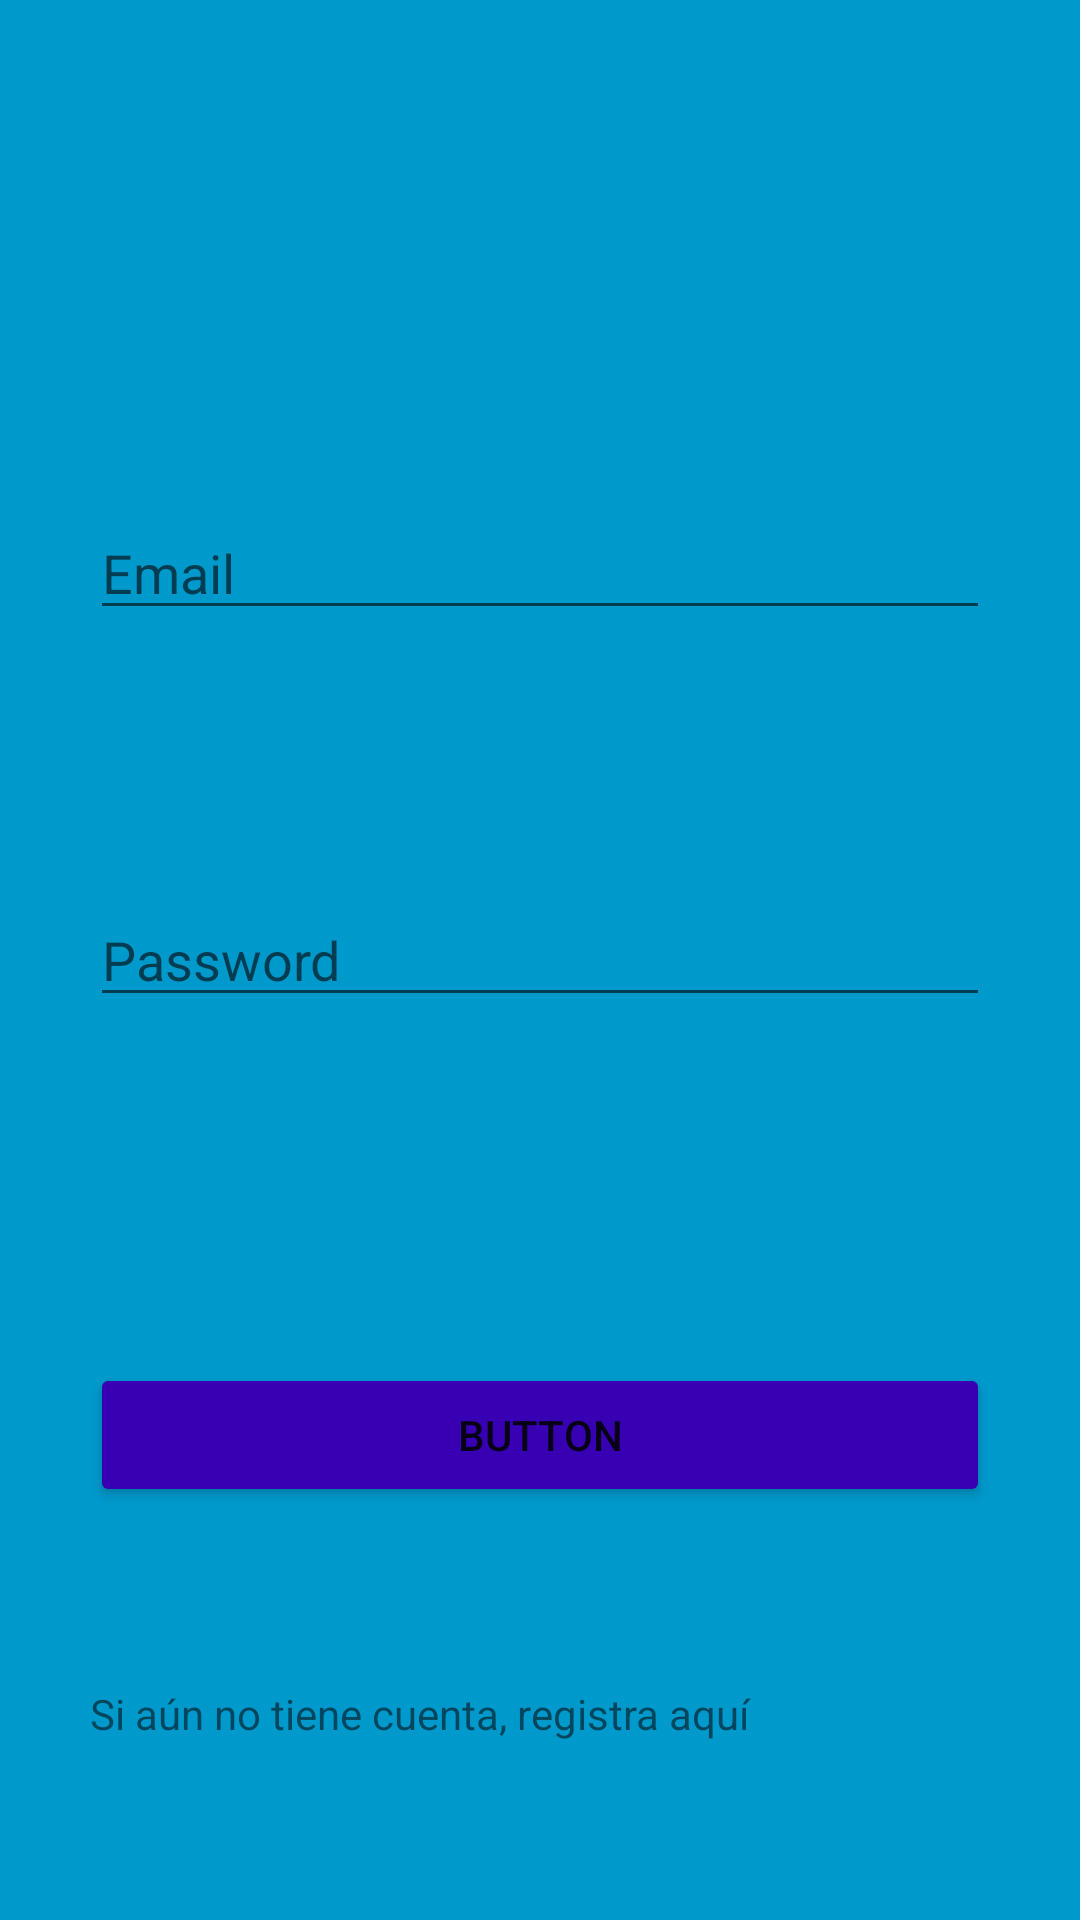

Android layout source for this screen:
<!-- AndroidManifest.xml: application theme Theme.MiTwitterTest -->
<!-- res/layout/activity_main.xml -->
<?xml version="1.0" encoding="utf-8"?>
<androidx.constraintlayout.widget.ConstraintLayout xmlns:android="http://schemas.android.com/apk/res/android"
    xmlns:app="http://schemas.android.com/apk/res-auto"
    xmlns:tools="http://schemas.android.com/tools"
    android:layout_width="match_parent"
    android:layout_height="match_parent"
    android:background="@android:color/holo_blue_dark"
    tools:context=".ui.activity.MainActivity">

    <ImageView
        android:id="@+id/imageView"
        android:layout_width="300dp"
        android:layout_height="50dp"
        app:layout_constraintBottom_toTopOf="@+id/editTextTextEmailAddress"
        app:layout_constraintEnd_toEndOf="parent"
        app:layout_constraintHorizontal_bias="0.5"
        app:layout_constraintStart_toStartOf="parent"
        app:layout_constraintTop_toTopOf="parent"
        app:srcCompat="@drawable/ic_logo_minitwitter_white"
        tools:ignore="MissingConstraints" />

    <EditText
        android:id="@+id/editTextTextEmailAddress"
        android:layout_width="0dp"
        android:layout_height="wrap_content"
        android:ems="10"
        android:hint="Email"
        android:inputType="textEmailAddress"
        app:layout_constraintBottom_toTopOf="@+id/editTextTextPassword"
        app:layout_constraintEnd_toEndOf="@+id/imageView"
        app:layout_constraintHorizontal_bias="0.5"
        app:layout_constraintStart_toStartOf="@+id/imageView"
        app:layout_constraintTop_toBottomOf="@+id/imageView"
        tools:ignore="MissingConstraints" />

    <EditText
        android:id="@+id/editTextTextPassword"
        android:layout_width="0dp"
        android:layout_height="wrap_content"
        android:layout_marginTop="28dp"
        android:ems="10"
        android:hint="@string/hint_password"
        android:inputType="textPassword"
        app:layout_constraintBottom_toTopOf="@+id/button_login"
        app:layout_constraintEnd_toEndOf="@+id/editTextTextEmailAddress"
        app:layout_constraintHorizontal_bias="0.5"
        app:layout_constraintStart_toStartOf="@+id/editTextTextEmailAddress"
        app:layout_constraintTop_toBottomOf="@+id/editTextTextEmailAddress" />

    <Button
        android:id="@+id/button_login"
        android:layout_width="0dp"
        android:layout_height="wrap_content"
        android:layout_marginTop="56dp"
        android:text="Button"
        app:backgroundTint="@color/design_default_color_primary_dark"
        app:layout_constraintBottom_toTopOf="@+id/textView_goSignUp"
        app:layout_constraintEnd_toEndOf="@+id/editTextTextPassword"
        app:layout_constraintHorizontal_bias="0.5"
        app:layout_constraintStart_toStartOf="@+id/editTextTextPassword"
        app:layout_constraintTop_toBottomOf="@+id/editTextTextPassword" />

    <TextView
        android:id="@+id/textView_goSignUp"
        android:layout_width="0dp"
        android:layout_height="wrap_content"
        app:layout_constraintBottom_toBottomOf="parent"
        app:layout_constraintEnd_toEndOf="@+id/button_login"
        app:layout_constraintHorizontal_bias="0.5"
        app:layout_constraintStart_toStartOf="@+id/button_login"
        app:layout_constraintTop_toBottomOf="@+id/button_login"
        android:text="@string/text_createAccount" />
</androidx.constraintlayout.widget.ConstraintLayout>
<!-- resources referenced by this layout -->
<resources>
  <string name="hint_password">Password</string>
  <string name="text_createAccount">Si aún no tiene cuenta, registra aquí</string>
  <style name="Theme.MiTwitterTest" parent="Theme.MaterialComponents.DayNight.DarkActionBar">
          
          <item name="colorPrimary">@color/purple_500</item>
          <item name="colorPrimaryVariant">@color/purple_700</item>
          <item name="colorOnPrimary">@color/white</item>
          
          <item name="colorSecondary">@color/teal_200</item>
          <item name="colorSecondaryVariant">@color/teal_700</item>
          <item name="colorOnSecondary">@color/black</item>
          
          <item name="android:statusBarColor" tools:targetApi="l">?attr/colorPrimaryVariant</item>
          
      </style>
  <color name="purple_500">#FF6200EE</color>
  <color name="purple_700">#FF3700B3</color>
  <color name="white">#FFFFFFFF</color>
  <color name="teal_200">#FF03DAC5</color>
  <color name="teal_700">#FF018786</color>
  <color name="black">#FF000000</color>
</resources>
